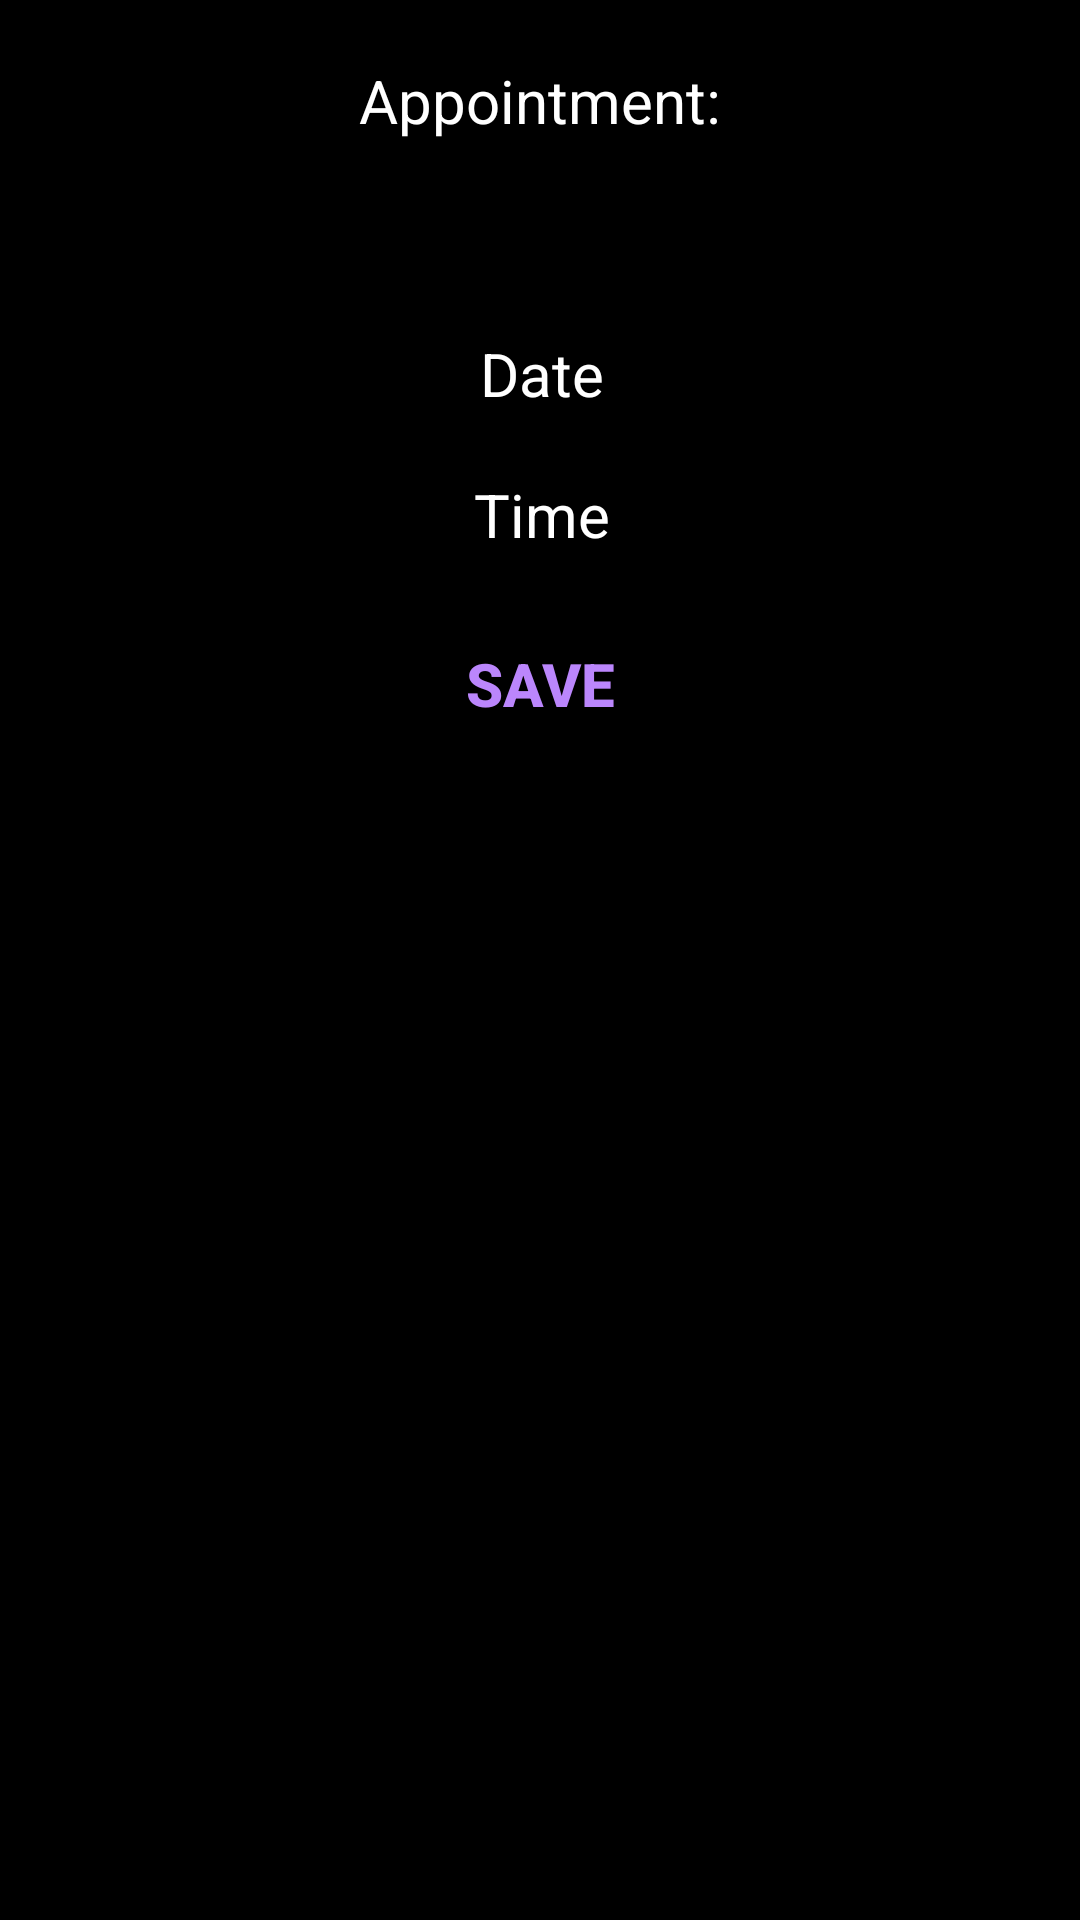

Reconstruct the res/layout file that produces this screen, plus the resources it refers to.
<!-- AndroidManifest.xml: application theme Theme.Sars_And_Stripes -->
<!-- res/layout/activity_event_edit.xml -->
<?xml version="1.0" encoding="utf-8"?>
<androidx.constraintlayout.widget.ConstraintLayout xmlns:android="http://schemas.android.com/apk/res/android"
    xmlns:app="http://schemas.android.com/apk/res-auto"
    xmlns:tools="http://schemas.android.com/tools"
    android:id="@+id/linearLayout"
    android:layout_width="match_parent"
    android:layout_height="match_parent"
    android:background="@color/black"
    tools:context=".EventEditActivity">

    <TextView
        android:id="@+id/textView10"
        android:layout_width="wrap_content"
        android:layout_height="wrap_content"
        android:layout_marginTop="20dp"
        android:text="Appointment:"
        android:textAlignment="center"
        android:textColor="@color/white"
        android:textSize="20sp"
        app:layout_constraintEnd_toEndOf="parent"
        app:layout_constraintStart_toStartOf="parent"
        app:layout_constraintTop_toTopOf="parent" />

    <EditText
        android:id="@+id/eventNameET"
        android:layout_width="wrap_content"
        android:layout_height="wrap_content"
        android:ems="10"
        android:foregroundTint="@color/design_default_color_background"
        android:inputType="text"
        android:textSize="20sp"
        app:layout_constraintEnd_toEndOf="parent"
        app:layout_constraintStart_toStartOf="parent"
        app:layout_constraintTop_toBottomOf="@+id/textView10" />

    <TextView
        android:id="@+id/eventDateTV"
        android:layout_width="wrap_content"
        android:layout_height="wrap_content"
        android:layout_marginStart="2dp"
        android:layout_marginLeft="2dp"
        android:layout_marginTop="20dp"
        android:text="Date"
        android:textAlignment="center"
        android:textColor="@color/white"
        android:textSize="20sp"
        app:layout_constraintStart_toStartOf="@+id/eventTimeTV"
        app:layout_constraintTop_toBottomOf="@+id/eventNameET" />

    <TextView
        android:id="@+id/eventTimeTV"
        android:layout_width="wrap_content"
        android:layout_height="wrap_content"
        android:layout_marginStart="22dp"
        android:layout_marginLeft="22dp"
        android:layout_marginTop="20dp"
        android:text="Time"
        android:textAlignment="center"
        android:textColor="@color/white"
        android:textSize="20sp"
        app:layout_constraintStart_toStartOf="@+id/button"
        app:layout_constraintTop_toBottomOf="@+id/eventDateTV" />

    <Button
        android:id="@+id/button"
        android:layout_width="wrap_content"
        android:layout_height="wrap_content"
        android:layout_marginTop="19dp"
        android:background="@null"
        android:onClick="saveEventAction"
        android:text="Save"
        android:textColor="@color/purple_200"
        android:textSize="20sp"
        android:textStyle="bold"
        app:layout_constraintEnd_toEndOf="parent"
        app:layout_constraintStart_toStartOf="parent"
        app:layout_constraintTop_toBottomOf="@+id/eventTimeTV" />

</androidx.constraintlayout.widget.ConstraintLayout>
<!-- resources referenced by this layout -->
<resources>
  <style name="Theme.Sars_And_Stripes" parent="Theme.MaterialComponents.DayNight.NoActionBar">
          
          <item name="colorPrimary">@color/purple_500</item>
          <item name="colorPrimaryVariant">@color/purple_700</item>
          <item name="colorOnPrimary">@color/white</item>
          
          <item name="colorSecondary">@color/teal_200</item>
          <item name="colorSecondaryVariant">@color/teal_700</item>
          <item name="colorOnSecondary">@color/black</item>
          
          <item name="android:statusBarColor" tools:targetApi="l">?attr/colorPrimaryVariant</item>
          
      </style>
  <!-- not gathered from this repository: default colours our renderer supplied (Android Studio template values) -->
  <color name="purple_200">#FFBB86FC</color>
  <color name="purple_500">#FF6200EE</color>
  <color name="purple_700">#FF3700B3</color>
  <color name="teal_200">#FF03DAC5</color>
  <color name="teal_700">#FF018786</color>
  <color name="black">#FF000000</color>
  <color name="white">#FFFFFFFF</color>
</resources>
